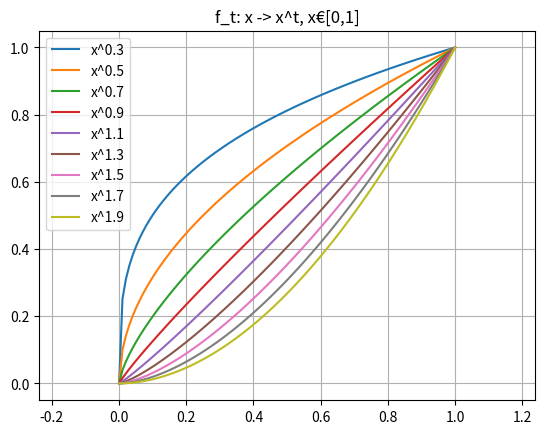
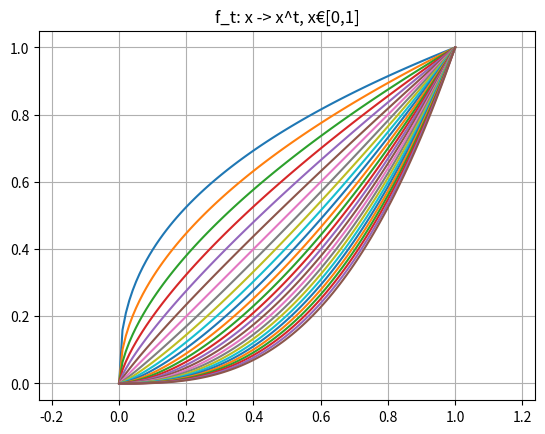

Source code (Python) for these figures, in order:
import numpy as np
import matplotlib.pyplot as plt

# 1) & 2)

t = np.arange(0.3, 2, 0.2)
x = np.linspace(0, 1, 100)
for i in range(len(t)):
    y = pow(x, t[i])
    my_str = "x^" + str(round(t[i], 2))
    plt.plot(x, y, label=my_str)
plt.legend(loc=0)
plt.title("f_t: x -> x^t, x€[0,1]")
plt.axis('equal')
plt.grid()
plt.figure()

# 3)

t_ = np.arange(0.4, 3, 0.1)
x_ = np.linspace(0, 1, 100)
for i in range(len(t_)):
    y_ = pow(x_, t_[i])
    my_str = "x^" + str(round(t_[i], 2))
    plt.plot(x_, y_)
plt.title("f_t: x -> x^t, x€[0,1]")
plt.axis('equal')
plt.grid()
plt.show()
